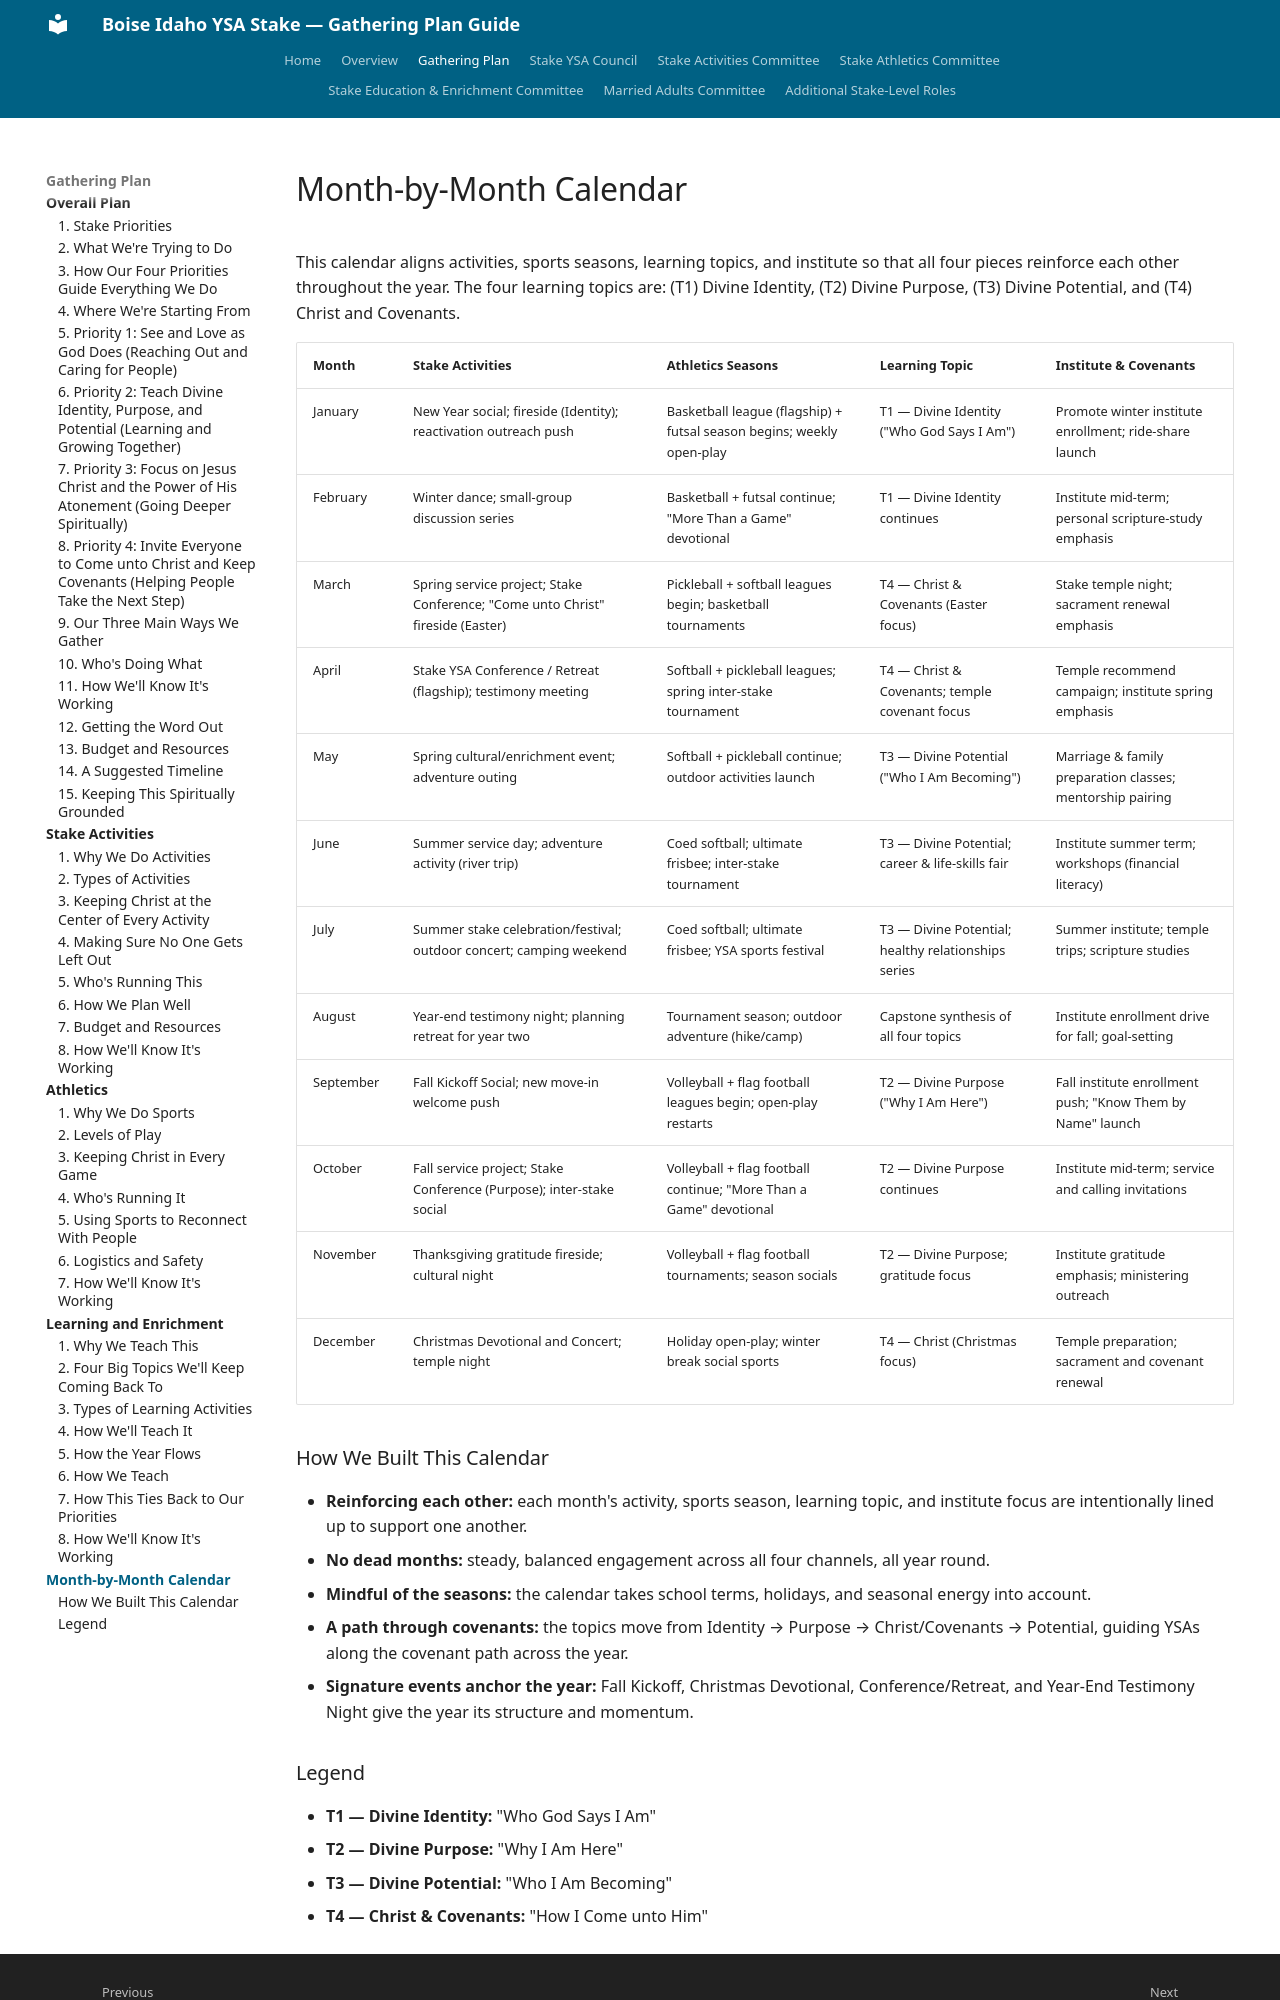

repository: mcb1510/gathering_plan_ysa_boise_stake · page: gathering-plan/part-5-calendar/index.html · generator: mkdocs

# Month-by-Month Calendar

This calendar aligns activities, sports seasons, learning topics, and institute so that all four pieces reinforce each other throughout the year. The four learning topics are: (T1) Divine Identity, (T2) Divine Purpose, (T3) Divine Potential, and (T4) Christ and Covenants.

| Month | Stake Activities | Athletics Seasons | Learning Topic | Institute & Covenants |
|---|---|---|---|---|
| January | New Year social; fireside (Identity); reactivation outreach push | Basketball league (flagship) + futsal season begins; weekly open-play | T1 — Divine Identity ("Who God Says I Am") | Promote winter institute enrollment; ride-share launch |
| February | Winter dance; small-group discussion series | Basketball + futsal continue; "More Than a Game" devotional | T1 — Divine Identity continues | Institute mid-term; personal scripture-study emphasis |
| March | Spring service project; Stake Conference; "Come unto Christ" fireside (Easter) | Pickleball + softball leagues begin; basketball tournaments | T4 — Christ & Covenants (Easter focus) | Stake temple night; sacrament renewal emphasis |
| April | Stake YSA Conference / Retreat (flagship); testimony meeting | Softball + pickleball leagues; spring inter-stake tournament | T4 — Christ & Covenants; temple covenant focus | Temple recommend campaign; institute spring emphasis |
| May | Spring cultural/enrichment event; adventure outing | Softball + pickleball continue; outdoor activities launch | T3 — Divine Potential ("Who I Am Becoming") | Marriage & family preparation classes; mentorship pairing |
| June | Summer service day; adventure activity (river trip) | Coed softball; ultimate frisbee; inter-stake tournament | T3 — Divine Potential; career & life-skills fair | Institute summer term; workshops (financial literacy) |
| July | Summer stake celebration/festival; outdoor concert; camping weekend | Coed softball; ultimate frisbee; YSA sports festival | T3 — Divine Potential; healthy relationships series | Summer institute; temple trips; scripture studies |
| August | Year-end testimony night; planning retreat for year two | Tournament season; outdoor adventure (hike/camp) | Capstone synthesis of all four topics | Institute enrollment drive for fall; goal-setting |
| September | Fall Kickoff Social; new move-in welcome push | Volleyball + flag football leagues begin; open-play restarts | T2 — Divine Purpose ("Why I Am Here") | Fall institute enrollment push; "Know Them by Name" launch |
| October | Fall service project; Stake Conference (Purpose); inter-stake social | Volleyball + flag football continue; "More Than a Game" devotional | T2 — Divine Purpose continues | Institute mid-term; service and calling invitations |
| November | Thanksgiving gratitude fireside; cultural night | Volleyball + flag football tournaments; season socials | T2 — Divine Purpose; gratitude focus | Institute gratitude emphasis; ministering outreach |
| December | Christmas Devotional and Concert; temple night | Holiday open-play; winter break social sports | T4 — Christ (Christmas focus) | Temple preparation; sacrament and covenant renewal |

### How We Built This Calendar

- **Reinforcing each other:** each month's activity, sports season, learning topic, and institute focus are intentionally lined up to support one another.
- **No dead months:** steady, balanced engagement across all four channels, all year round.
- **Mindful of the seasons:** the calendar takes school terms, holidays, and seasonal energy into account.
- **A path through covenants:** the topics move from Identity → Purpose → Christ/Covenants → Potential, guiding YSAs along the covenant path across the year.
- **Signature events anchor the year:** Fall Kickoff, Christmas Devotional, Conference/Retreat, and Year-End Testimony Night give the year its structure and momentum.
